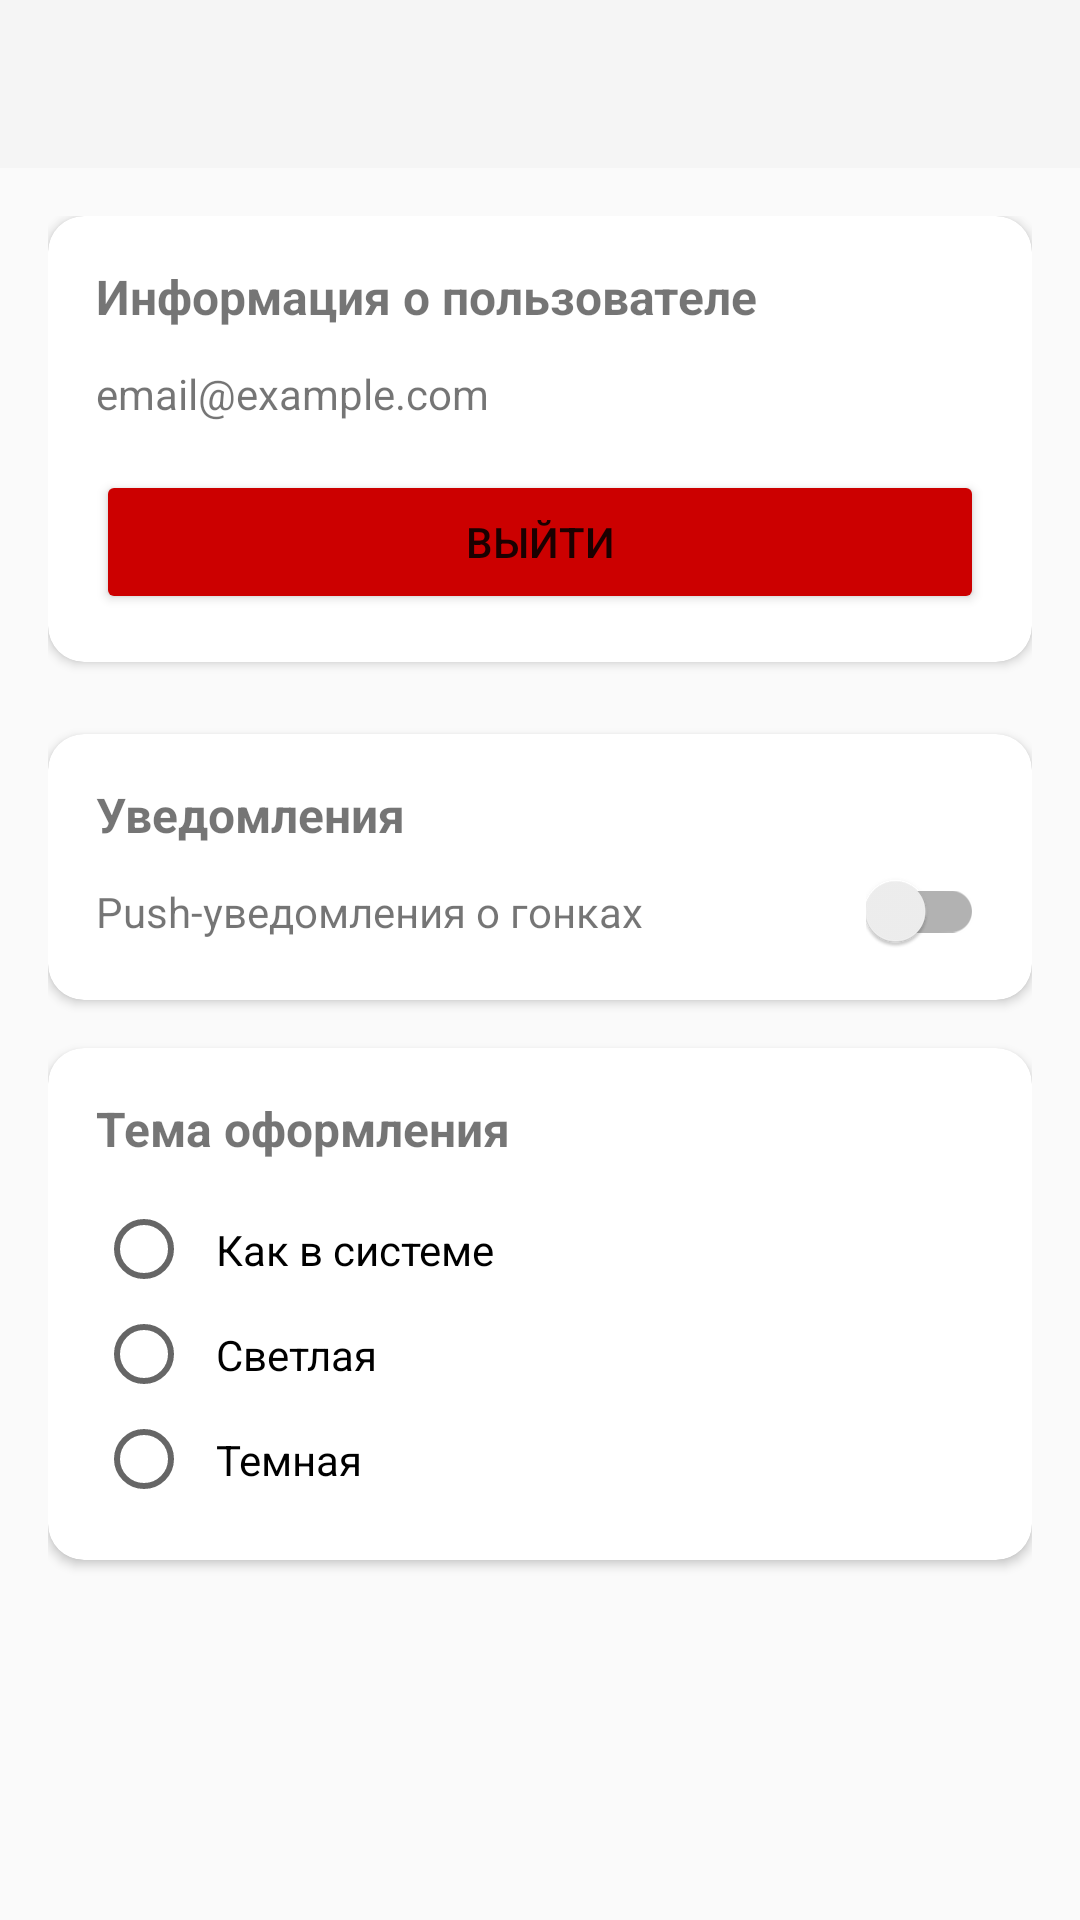

Android layout source for this screen:
<!-- AndroidManifest.xml: activity theme Theme.AppCompat.Light.NoActionBar -->
<!-- res/layout/activity_settings.xml -->
<?xml version="1.0" encoding="utf-8"?>
<LinearLayout xmlns:android="http://schemas.android.com/apk/res/android"
    xmlns:app="http://schemas.android.com/apk/res-auto"
    android:layout_width="match_parent"
    android:layout_height="match_parent"
    android:orientation="vertical">

    <androidx.appcompat.widget.Toolbar
        android:id="@+id/toolbar"
        android:layout_width="match_parent"
        android:layout_height="?attr/actionBarSize"
        android:background="?attr/colorPrimary"
        app:titleTextColor="@android:color/white" />

    <ScrollView
        android:layout_width="match_parent"
        android:layout_height="match_parent"
        android:padding="16dp">

        <LinearLayout
            android:layout_width="match_parent"
            android:layout_height="wrap_content"
            android:orientation="vertical">

            
            <androidx.cardview.widget.CardView
                android:layout_width="match_parent"
                android:layout_height="wrap_content"
                android:layout_marginBottom="24dp"
                app:cardCornerRadius="12dp"
                app:cardElevation="2dp">

                <LinearLayout
                    android:layout_width="match_parent"
                    android:layout_height="wrap_content"
                    android:orientation="vertical"
                    android:padding="16dp">

                    <TextView
                        android:layout_width="wrap_content"
                        android:layout_height="wrap_content"
                        android:text="Информация о пользователе"
                        android:textSize="16sp"
                        android:textStyle="bold"
                        android:layout_marginBottom="12dp" />

                    <TextView
                        android:id="@+id/textUserEmail"
                        android:layout_width="wrap_content"
                        android:layout_height="wrap_content"
                        android:text="email@example.com"
                        android:textSize="14sp" />



                    <Button
                        android:id="@+id/buttonLogout"
                        android:layout_width="match_parent"
                        android:layout_height="48dp"
                        android:layout_marginTop="16dp"
                        android:text="Выйти"
                        android:backgroundTint="@android:color/holo_red_dark" />
                </LinearLayout>
            </androidx.cardview.widget.CardView>

            
            <androidx.cardview.widget.CardView
                android:layout_width="match_parent"
                android:layout_height="wrap_content"
                android:layout_marginBottom="16dp"
                app:cardCornerRadius="12dp"
                app:cardElevation="2dp">

                <LinearLayout
                    android:layout_width="match_parent"
                    android:layout_height="wrap_content"
                    android:orientation="vertical"
                    android:padding="16dp">

                    <TextView
                        android:layout_width="wrap_content"
                        android:layout_height="wrap_content"
                        android:text="Уведомления"
                        android:textSize="16sp"
                        android:textStyle="bold"
                        android:layout_marginBottom="8dp" />

                    <LinearLayout
                        android:layout_width="match_parent"
                        android:layout_height="wrap_content"
                        android:orientation="horizontal"
                        android:gravity="center_vertical">

                        <TextView
                            android:layout_width="0dp"
                            android:layout_height="wrap_content"
                            android:layout_weight="1"
                            android:text="Push-уведомления о гонках" />

                        <androidx.appcompat.widget.SwitchCompat
                            android:id="@+id/switchNotifications"
                            android:layout_width="wrap_content"
                            android:layout_height="wrap_content" />
                    </LinearLayout>
                </LinearLayout>
            </androidx.cardview.widget.CardView>

            
            <androidx.cardview.widget.CardView
                android:layout_width="match_parent"
                android:layout_height="wrap_content"
                android:layout_marginBottom="16dp"
                app:cardCornerRadius="12dp"
                app:cardElevation="2dp">

                <LinearLayout
                    android:layout_width="match_parent"
                    android:layout_height="wrap_content"
                    android:orientation="vertical"
                    android:padding="16dp">

                    <TextView
                        android:layout_width="wrap_content"
                        android:layout_height="wrap_content"
                        android:text="Тема оформления"
                        android:textSize="16sp"
                        android:textStyle="bold"
                        android:layout_marginBottom="12dp" />

                    <RadioGroup
                        android:id="@+id/themeRadioGroup"
                        android:layout_width="match_parent"
                        android:layout_height="wrap_content">

                        <RadioButton
                            android:id="@+id/radioSystem"
                            android:layout_width="match_parent"
                            android:layout_height="wrap_content"
                            android:text="Как в системе"
                            android:padding="8dp" />

                        <RadioButton
                            android:id="@+id/radioLight"
                            android:layout_width="match_parent"
                            android:layout_height="wrap_content"
                            android:text="Светлая"
                            android:padding="8dp" />

                        <RadioButton
                            android:id="@+id/radioDark"
                            android:layout_width="match_parent"
                            android:layout_height="wrap_content"
                            android:text="Темная"
                            android:padding="8dp" />

                    </RadioGroup>
                </LinearLayout>
            </androidx.cardview.widget.CardView>

        </LinearLayout>
    </ScrollView>
</LinearLayout>
<!-- resources referenced by this layout -->
<resources>

</resources>
